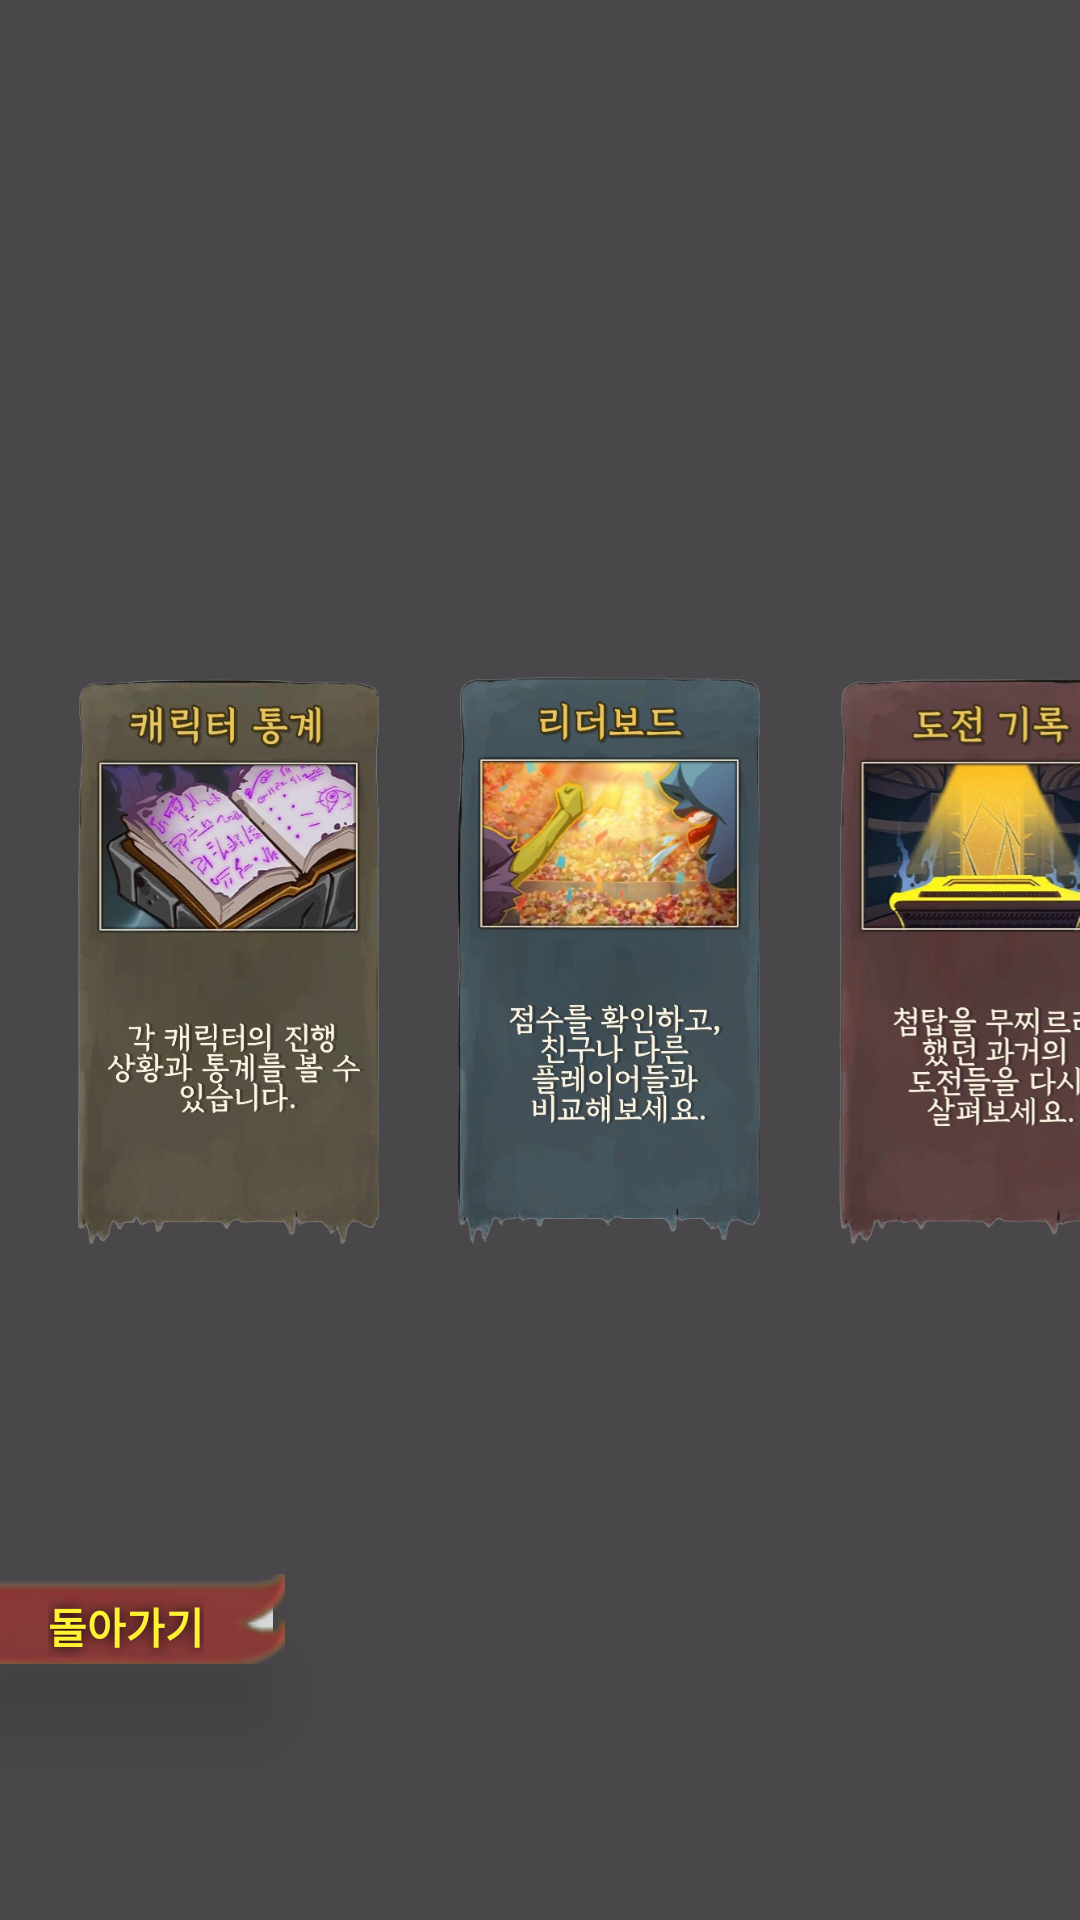

Android layout source for this screen:
<!-- AndroidManifest.xml: application theme Theme.FianlExam -->
<!-- res/layout/fragment_statistics.xml -->
<?xml version="1.0" encoding="utf-8"?>
<androidx.constraintlayout.widget.ConstraintLayout xmlns:android="http://schemas.android.com/apk/res/android"
    xmlns:app="http://schemas.android.com/apk/res-auto"
    xmlns:tools="http://schemas.android.com/tools"
    android:layout_width="match_parent"
    android:layout_height="match_parent"
    android:background="@drawable/fragmentbackground">

    <ImageView
        android:id="@+id/cardCollection"
        android:layout_width="112dp"
        android:layout_height="189dp"
        app:layout_constraintBottom_toBottomOf="parent"
        app:layout_constraintEnd_toEndOf="parent"
        app:layout_constraintHorizontal_bias="0.08"
        app:layout_constraintStart_toStartOf="parent"
        app:layout_constraintTop_toTopOf="parent"
        app:srcCompat="@drawable/characterstat" />

    <ImageView
        android:id="@+id/artifactCollection"
        android:layout_width="112dp"
        android:layout_height="189dp"
        android:layout_marginStart="15dp"
        app:layout_constraintBottom_toBottomOf="parent"
        app:layout_constraintStart_toEndOf="@+id/cardCollection"
        app:layout_constraintTop_toTopOf="parent"
        app:srcCompat="@drawable/leaderboard" />

    <ImageView
        android:id="@+id/potionLab"
        android:layout_width="112dp"
        android:layout_height="189dp"
        android:layout_marginStart="15dp"
        app:layout_constraintBottom_toBottomOf="parent"
        app:layout_constraintStart_toEndOf="@+id/artifactCollection"
        app:layout_constraintTop_toTopOf="parent"
        app:srcCompat="@drawable/challengerecord" />

    <FrameLayout
        android:id="@+id/statistics_container"
        android:layout_width="match_parent"
        android:layout_height="match_parent"
        android:elevation="15dp"
        app:layout_constraintBottom_toBottomOf="parent"
        app:layout_constraintEnd_toEndOf="parent"
        app:layout_constraintStart_toStartOf="parent"
        app:layout_constraintTop_toTopOf="parent">

        <FrameLayout
            android:id="@+id/fragment_container"
            android:layout_width="match_parent"
            android:layout_height="match_parent">

            <androidx.constraintlayout.widget.ConstraintLayout
                android:layout_width="match_parent"
                android:layout_height="match_parent">

                <ImageButton
                    android:id="@+id/backButton2"
                    android:layout_width="95dp"
                    android:layout_height="30dp"
                    android:elevation="20dp"
                    android:src="@drawable/backframe"
                    app:layout_constraintBottom_toBottomOf="parent"
                    app:layout_constraintEnd_toEndOf="parent"
                    app:layout_constraintHorizontal_bias="0.0"
                    app:layout_constraintStart_toStartOf="parent"
                    app:layout_constraintTop_toTopOf="parent"
                    app:layout_constraintVertical_bias="0.86" />

                <TextView
                    android:id="@+id/backButton2Text"
                    android:layout_width="wrap_content"
                    android:layout_height="wrap_content"
                    android:layout_marginStart="16dp"
                    android:layout_marginTop="7dp"
                    android:elevation="25dp"
                    android:shadowColor="@android:color/black"
                    android:shadowRadius="10"
                    android:text="돌아가기"
                    android:textAlignment="center"
                    android:textColor="@color/lightgold"
                    android:textSize="14sp"
                    android:textStyle="bold"
                    app:layout_constraintStart_toStartOf="parent"
                    app:layout_constraintTop_toTopOf="@+id/backButton2" />
            </androidx.constraintlayout.widget.ConstraintLayout>
        </FrameLayout>

    </FrameLayout>

</androidx.constraintlayout.widget.ConstraintLayout>
<!-- resources referenced by this layout -->
<resources>
  <color name="lightgold">#FFF235</color>
  <!-- drawable backframe: png bitmap (drawable, 3754 bytes) -->
  <!-- drawable challengerecord: png bitmap (drawable, 330213 bytes) -->
  <!-- drawable characterstat: png bitmap (drawable, 331362 bytes) -->
  <!-- drawable fragmentbackground (drawable) -->
  <?xml version="1.0" encoding="utf-8"?>
  <shape xmlns:android="http://schemas.android.com/apk/res/android">
      <solid android:color="#B5000000" /> 
  </shape>
  <!-- drawable leaderboard: png bitmap (drawable, 338830 bytes) -->
  <style name="Theme.FianlExam" parent="Base.Theme.FianlExam">
  
      </style>
  <style name="Base.Theme.FianlExam" parent="Theme.Material3.DayNight.NoActionBar">
          <item name="android:windowFullscreen">true</item>
      </style>
</resources>
